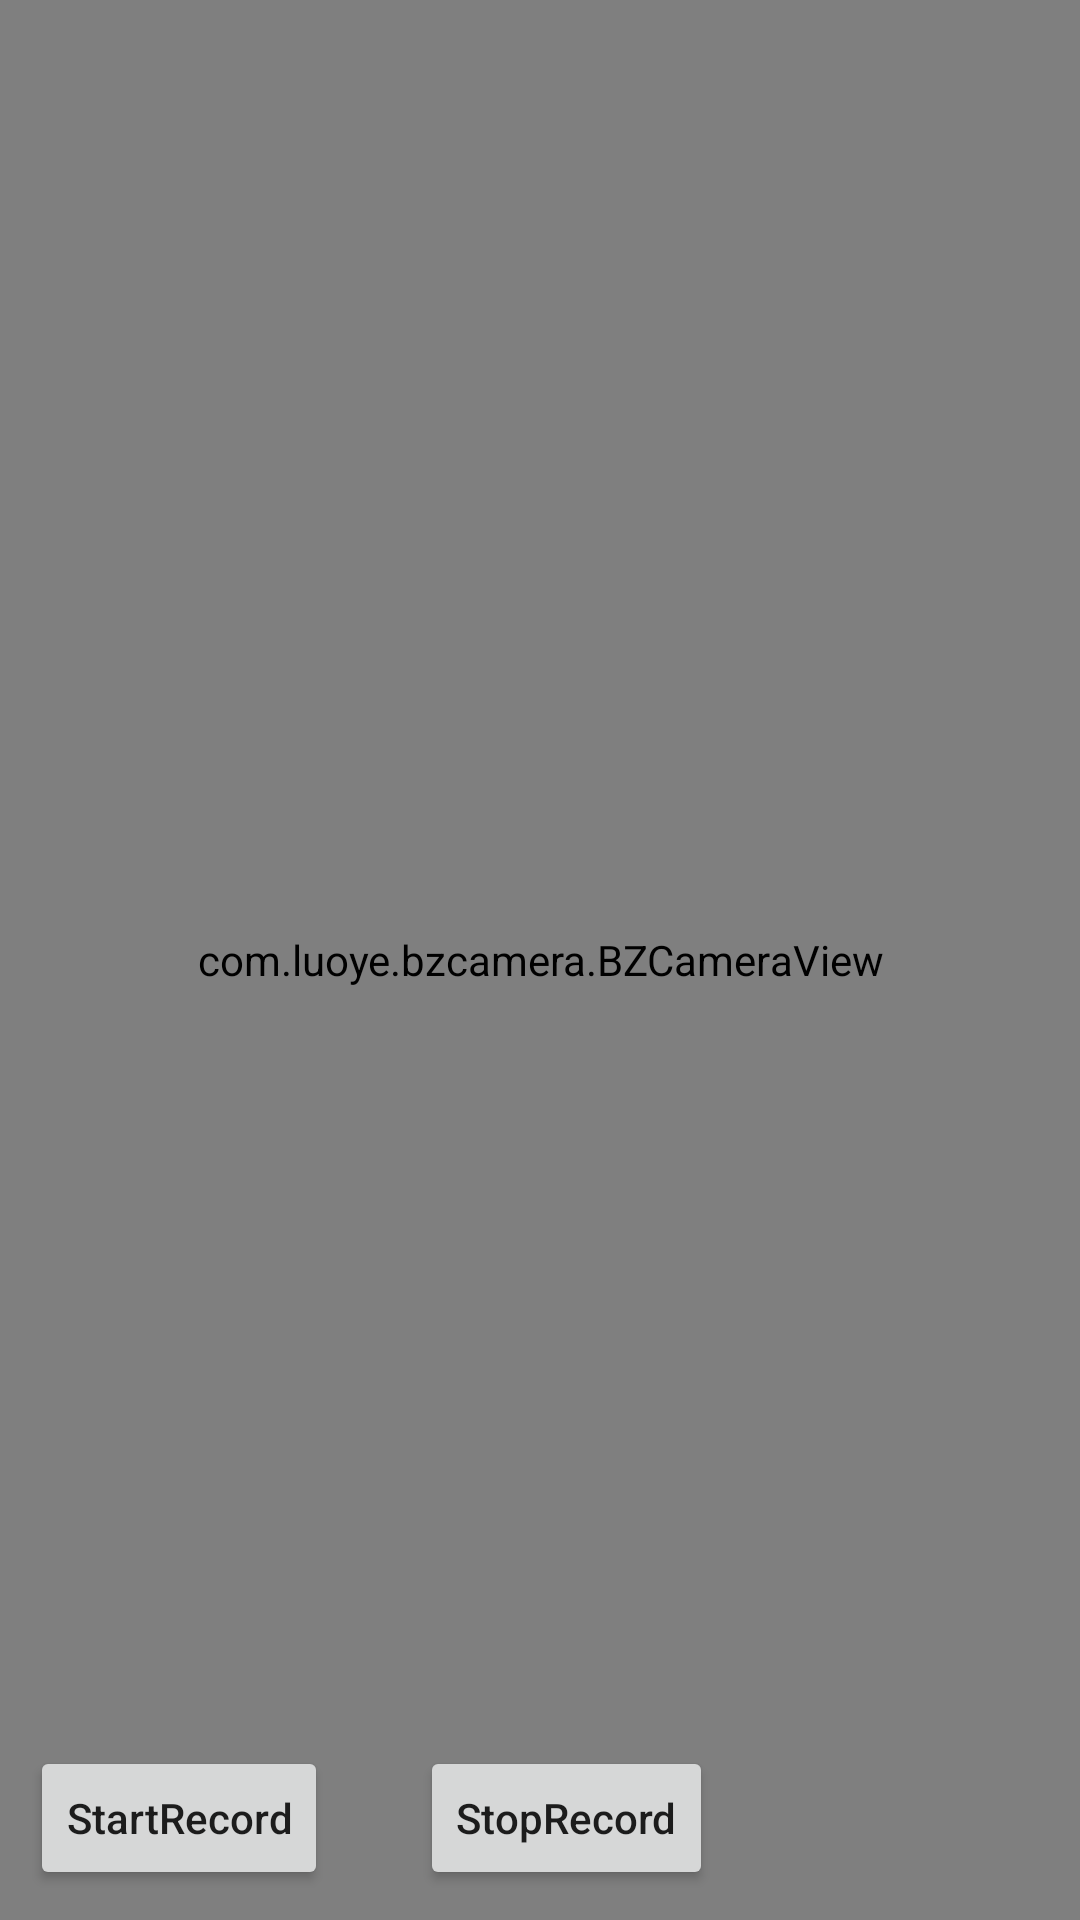

Android layout source for this screen:
<!-- AndroidManifest.xml: application theme AppTheme -->
<!-- res/layout/activity_recoder4_camera1.xml -->
<?xml version="1.0" encoding="utf-8"?>
<RelativeLayout xmlns:android="http://schemas.android.com/apk/res/android"
    xmlns:app="http://schemas.android.com/apk/res-auto"
    xmlns:tools="http://schemas.android.com/tools"
    android:layout_width="match_parent"
    android:layout_height="match_parent"
    tools:context=".activity.Recorder4Camera1Activity">

    <com.luoye.bzcamera.BZCameraView
        android:id="@+id/bz_camera_view"
        android:layout_width="match_parent"
        android:layout_height="match_parent" />

    <Button
        android:id="@+id/bz_start_record"
        android:layout_width="wrap_content"
        android:layout_height="wrap_content"
        android:layout_alignParentBottom="true"
        android:layout_margin="10dp"
        android:onClick="startRecord"
        android:text="StartRecord"
        android:textAllCaps="false" />

    <Button
        android:layout_width="wrap_content"
        android:layout_height="wrap_content"
        android:layout_alignParentBottom="true"
        android:layout_marginLeft="140dp"
        android:layout_marginBottom="10dp"
        android:onClick="stopRecord"
        android:text="StopRecord"
        android:textAllCaps="false" />

    <TextView
        android:id="@+id/tv_info"
        android:layout_width="wrap_content"
        android:layout_height="wrap_content"
        android:layout_margin="10dp"
        android:textColor="#F00"
        android:textSize="16sp" />

</RelativeLayout>
<!-- resources referenced by this layout -->
<resources>
  <style name="AppTheme" parent="Theme.AppCompat.Light.DarkActionBar">
          
          <item name="colorPrimary">@color/colorPrimary</item>
          <item name="colorPrimaryDark">@color/colorPrimaryDark</item>
          <item name="colorAccent">@color/colorAccent</item>
      </style>
  <!-- not gathered from this repository: default colours our renderer supplied (Android Studio template values) -->
  <color name="colorPrimary">#FF6200EE</color>
  <color name="colorPrimaryDark">#FF3700B3</color>
  <color name="colorAccent">#FF03DAC5</color>
</resources>
